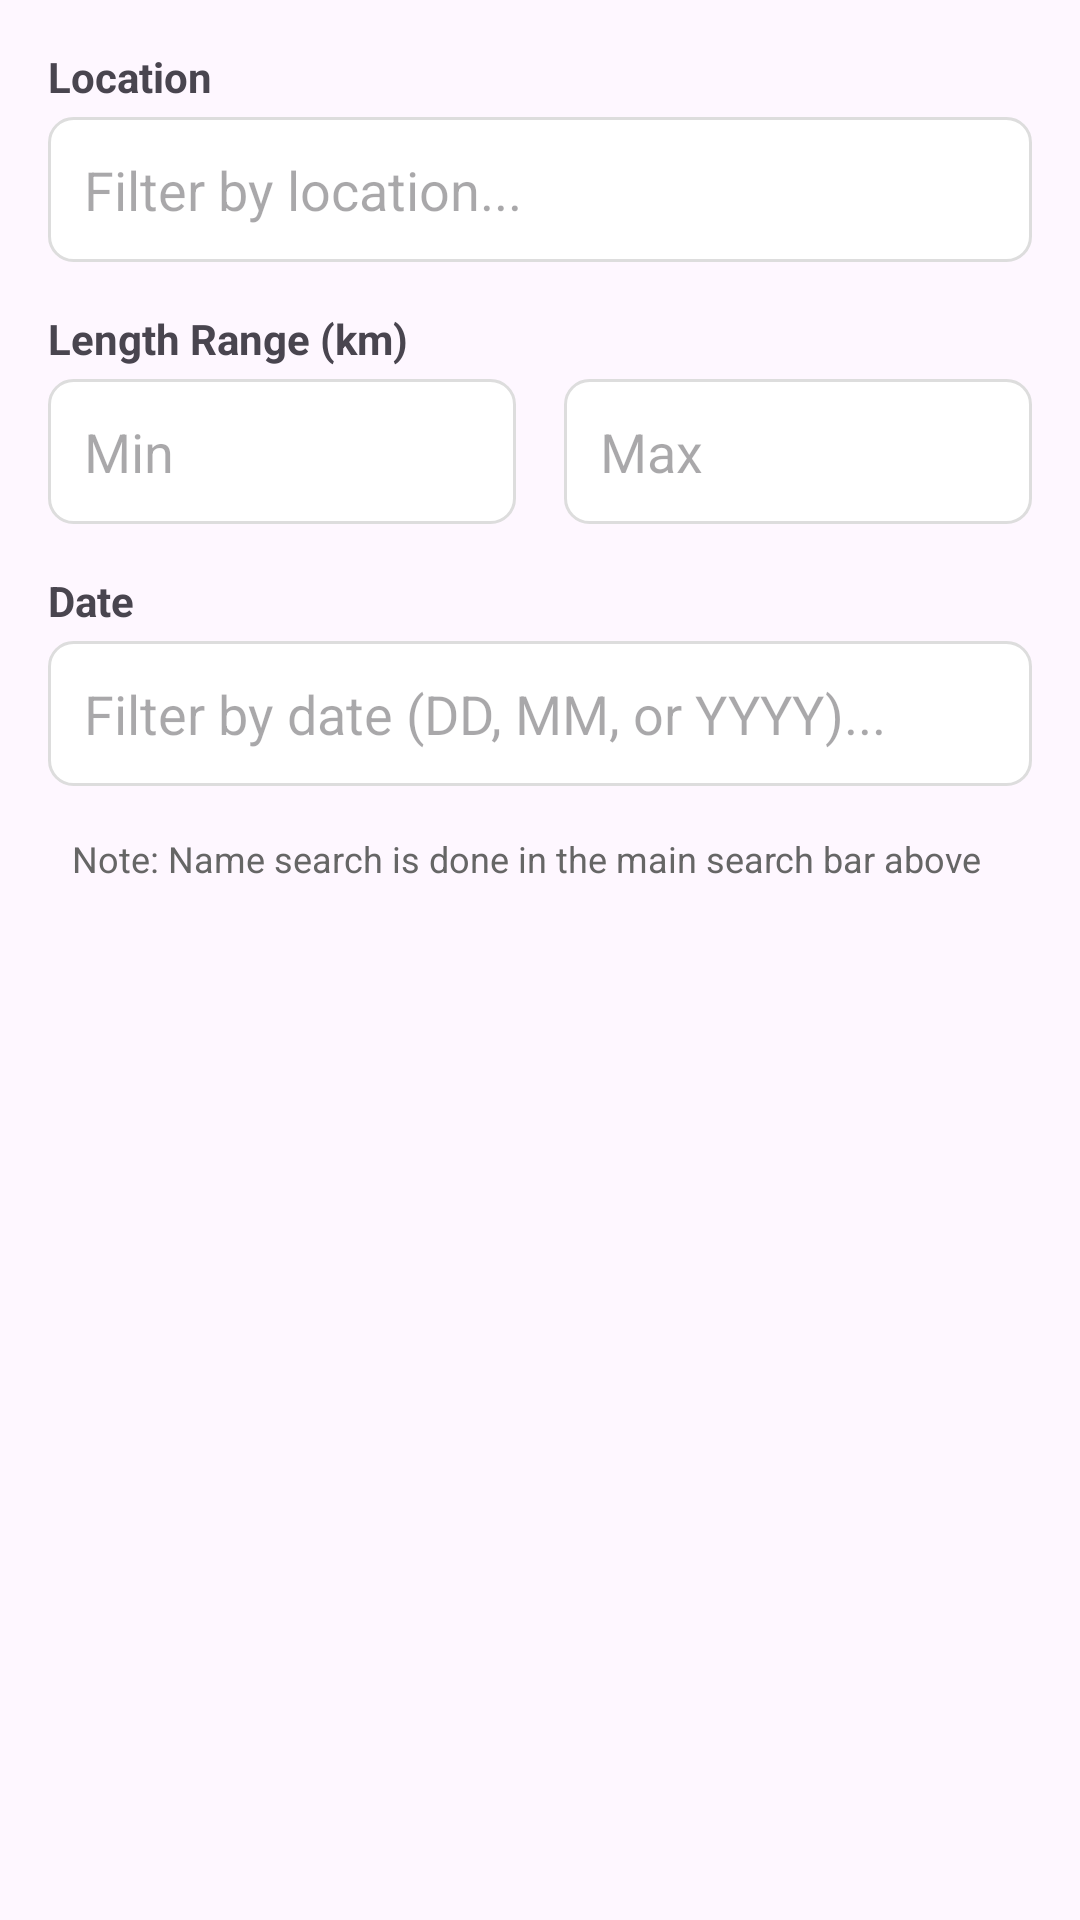

Write the Android layout XML for this screen, with the resource values it uses.
<!-- AndroidManifest.xml: application theme Theme.HikerManagementApplication -->
<!-- res/layout/dialog_advanced_search.xml -->
<?xml version="1.0" encoding="utf-8"?>
<LinearLayout xmlns:android="http://schemas.android.com/apk/res/android"
    android:layout_width="match_parent"
    android:layout_height="wrap_content"
    android:orientation="vertical"
    android:padding="16dp">

    
    <TextView
        android:layout_width="match_parent"
        android:layout_height="wrap_content"
        android:text="Location"
        android:textStyle="bold"
        android:textSize="14sp"
        android:layout_marginBottom="4dp" />

    <EditText
        android:id="@+id/etLocationFilter"
        android:layout_width="match_parent"
        android:layout_height="wrap_content"
        android:hint="Filter by location..."
        android:background="@drawable/edittext_border"
        android:padding="12dp"
        android:layout_marginBottom="16dp" />

    
    <TextView
        android:layout_width="match_parent"
        android:layout_height="wrap_content"
        android:text="Length Range (km)"
        android:textStyle="bold"
        android:textSize="14sp"
        android:layout_marginBottom="4dp" />

    <LinearLayout
        android:layout_width="match_parent"
        android:layout_height="wrap_content"
        android:orientation="horizontal"
        android:layout_marginBottom="16dp">

        <EditText
            android:id="@+id/etMinLength"
            android:layout_width="0dp"
            android:layout_height="wrap_content"
            android:layout_weight="1"
            android:hint="Min"
            android:inputType="numberDecimal"
            android:background="@drawable/edittext_border"
            android:padding="12dp"
            android:layout_marginEnd="8dp" />

        <EditText
            android:id="@+id/etMaxLength"
            android:layout_width="0dp"
            android:layout_height="wrap_content"
            android:layout_weight="1"
            android:hint="Max"
            android:inputType="numberDecimal"
            android:background="@drawable/edittext_border"
            android:padding="12dp"
            android:layout_marginStart="8dp" />
    </LinearLayout>

    
    <TextView
        android:layout_width="match_parent"
        android:layout_height="wrap_content"
        android:text="Date"
        android:textStyle="bold"
        android:textSize="14sp"
        android:layout_marginBottom="4dp" />

    <EditText
        android:id="@+id/etDateFilter"
        android:layout_width="match_parent"
        android:layout_height="wrap_content"
        android:hint="Filter by date (DD, MM, or YYYY)..."
        android:background="@drawable/edittext_border"
        android:padding="12dp"
        android:layout_marginBottom="8dp" />

    <TextView
        android:layout_width="match_parent"
        android:layout_height="wrap_content"
        android:text="Note: Name search is done in the main search bar above"
        android:textSize="12sp"
        android:textColor="#666"
        android:padding="8dp" />

</LinearLayout>
<!-- resources referenced by this layout -->
<resources>
  <!-- drawable edittext_border (drawable) -->
  <?xml version="1.0" encoding="utf-8"?>
  <shape xmlns:android="http://schemas.android.com/apk/res/android"
      android:shape="rectangle">
      <solid android:color="@android:color/white"/>
      <stroke
          android:width="1dp"
          android:color="#DDDDDD"/>
      <corners android:radius="8dp"/>
      <padding
          android:left="8dp"
          android:top="8dp"
          android:right="8dp"
          android:bottom="8dp"/>
  </shape>
  <style name="Theme.HikerManagementApplication" parent="Base.Theme.HikerManagementApplication" />
  <style name="Base.Theme.HikerManagementApplication" parent="Theme.Material3.DayNight.NoActionBar">
          
          
      </style>
</resources>
